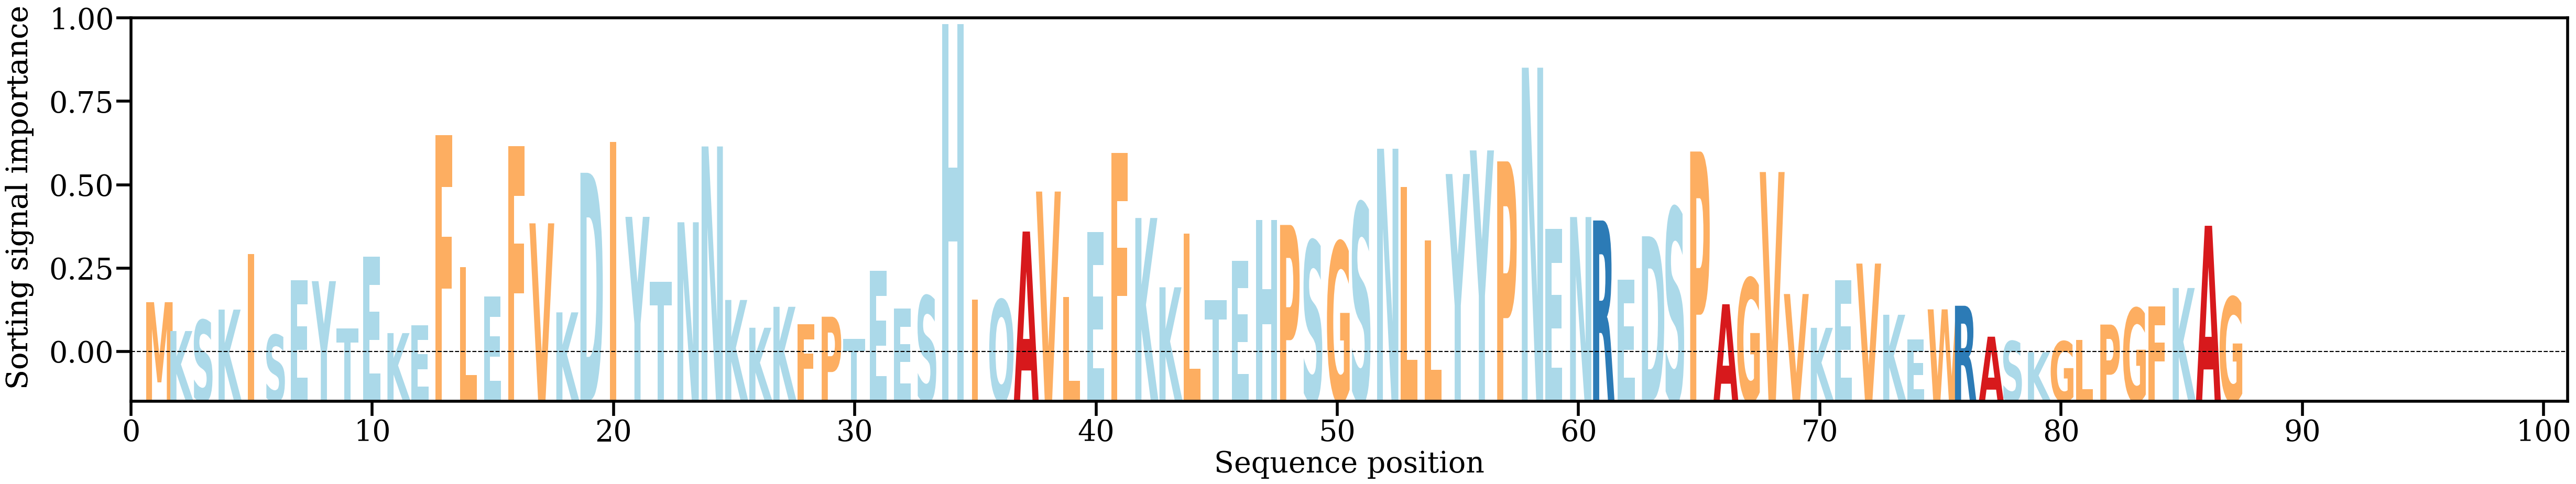

The data file committed next to this chart (first rows):
AA, Alpha
M, [0.00649293]
K, [0.00319028]
S, [0.00443996]
K, [0.00564316]
I, [0.01201628]
S, [0.00274355]
E, [0.00897788]
Y, [0.00890039]
T, [0.00347382]
E, [0.01169795]
K, [0.00295136]
E, [0.00383952]
F, [0.02563176]
L, [0.01049926]
E, [0.00714513]
F, [0.02436549]
V, [0.01552164]
K, [0.00532731]
D, [0.0213121]
I, [0.02485374]
Y, [0.01626657]
T, [0.00882708]
N, [0.01564456]
N, [0.02432641]
K, [0.00674511]
K, [0.00356435]
K, [0.00596374]
F, [0.00396393]
P, [0.00482766]
T, [0.00231134]
E, [0.010115]
E, [0.00577407]
S, [0.00720367]
H, [0.03834704]
I, [0.00677475]
Q, [0.00676551]
A, [0.01458356]
V, [0.01916335]
L, [0.00710695]
E, [0.01453393]
F, [0.02360716]
K, [0.01613329]
K, [0.00819863]
L, [0.01432642]
T, [0.00675115]
E, [0.01122423]
H, [0.01592918]
P, [0.0153376]
S, [0.01350779]
G, [0.0133834]
S, [0.01782034]
N, [0.02406644]
L, [0.01971162]
L, [0.01357403]
Y, [0.02117088]
Y, [0.02387487]
P, [0.0226176]
N, [0.03334815]
E, [0.01485898]
N, [0.01624463]
... 27 more rows
